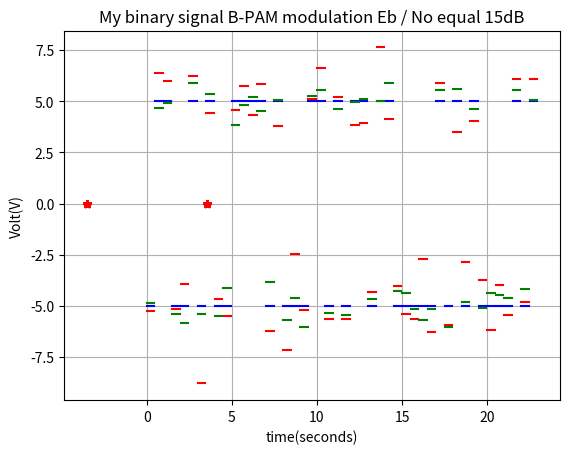

Python code for this plot: (Note: this script raises an exception after producing the figure.)
#!/usr/bin/env python
# coding: utf-8

# In[ ]:


import matplotlib.pyplot as plt
import numpy as np
from scipy import signal 
import cmath 
import math
get_ipython().run_line_magic('matplotlib', 'inline')
mysignal = []
mysignal = np.random.randint(2, size=46)
for i in range (0,46) :
    if mysignal[i] == 0:
        mysignal[i] = -1
Tb = 0.5
A = 5
Eb = (A**2)*Tb
sqEb = np.sqrt(Eb)
base = [-sqEb, sqEb]
for i in range (0,46) :
    m = i*Tb
    n = (i+1)*Tb
    t = np.arange(m, n,0.05)
    plt.plot(t, mysignal[i]*A*signal.square(t, duty=1), 'b')
plt.title('My binary signal B-PAM modulation')
plt.xlabel('time(seconds)')
plt.ylabel('Volt(V)')
plt.grid(True)
plt.show()
plt.plot(sqEb*mysignal, len(mysignal) * [0], '*r')
plt.title('Constellation diagram of my binary signal')
plt.grid(True)
plt.show()
No1 = Eb / (10**(5/10))
No2 = Eb / (10**(15/10))
X1 = np.random.normal(0, np.sqrt(No1/2), 46)
X2 = np.random.normal(0, np.sqrt(No2/2), 46)
Y1 = np.random.normal(0, np.sqrt(No1/2), 46)
Y2 = np.random.normal(0, np.sqrt(No2/2), 46)
mysignal1 = []
mysignal2 = []
for i in range (0,46) :
    mysignal1.append(A*mysignal[i] + X1[i])
    mysignal2.append(A*mysignal[i] + X2[i])
for i in range (0,46) :
    m = i*Tb
    n = (i+1)*Tb
    t = np.arange(m, n,0.05)
    plt.plot(t, mysignal1[i]*signal.square(t, duty=1), 'r')
plt.title('My binary signal B-PAM modulation with Eb / No equal 5dB')
plt.xlabel('time(seconds)')
plt.ylabel('Volt(V)')
plt.grid(True)
plt.show()
for i in range (0,46) :
    m = i*Tb
    n = (i+1)*Tb
    t = np.arange(m, n,0.05)
    plt.plot(t, mysignal2[i]*signal.square(t, duty=1), 'g')
plt.title('My binary signal B-PAM modulation Eb / No equal 15dB')
plt.xlabel('time(seconds)')
plt.ylabel('Volt(V)')
plt.grid(True)
plt.show()
constellation1 = []
constellation2 = []
for i in range (0,46) :
    if A*mysignal[i] + X1[i] > 0:
        constellation1.append(np.complex(np.sqrt(Tb*((A*mysignal[i] + X1[i])**2)), Y1[i]))
    if A*mysignal[i] + X2[i] > 0:
        constellation2.append(np.complex(np.sqrt(Tb*((A*mysignal[i] + X2[i])**2)), Y2[i]))
    if A*mysignal[i] + X1[i] < 0:
        constellation1.append(np.complex(-np.sqrt(Tb*((A*mysignal[i] + X1[i])**2)), Y1[i]))
    if A*mysignal[i] + X2[i] < 0:
        constellation2.append(np.complex(-np.sqrt(Tb*((A*mysignal[i] + X2[i])**2)), Y2[i]))
print("@@@@@@@@@@@@@@@@@@@@@@@@@@@@")
print(constellation1)
print("@@@@@@@@@@@@@@@@@@@@@@@@@@@@")
print(constellation2)
print("@@@@@@@@@@@@@@@@@@@@@@@@@@@@")
plt.plot(base, len(base) * [0], 'or')
#plt.plot(constellation1, len(constellation1) * [0], '*b') 
x = [x.real for x in constellation1] 
y = [y.imag for y in constellation1] 
plt.plot(x, y, "*b")
plt.title('Constellation diagram of my binary signal with complex AWGN and Eb / No equal 5dB')
plt.grid(True)
plt.show()
plt.plot(base, len(base) * [0], 'or')
#plt.plot(constellation2, len(constellation2) * [0], '*b')  
x = [x.real for x in constellation2] 
y = [y.imag for y in constellation2] 
plt.plot(x, y, "*b")
plt.title('Constellation diagram of my binary signal with complex AWGN and Eb / No equal 15dB')
plt.grid(True)
plt.show()

bitflow = []
bitflow = np.random.randint(2, size=10000)
for i in range (0,10000) :
    if bitflow[i] == 0 :
        bitflow[i] = -1
BER = []
for i in range (0,16) :
    constellation = []
    estimate = []
    errors = 0
    No = Eb / (10**(i/10))
    print(No)
    X = np.random.normal(0, np.sqrt(No/2), 10000)
    Y = np.random.normal(0, np.sqrt(No/2), 10000)
    check = []
    for k in range (0,10000) :
        check.append(A*bitflow[k] + X[k])
        if A*bitflow[k] + X[k] > 0:
            constellation.append(np.complex(np.sqrt(Tb*((A*bitflow[k] + X[k])**2)), Y[k]))
        if A*bitflow[k] + X[k] < 0:
            constellation.append(np.complex(-np.sqrt(Tb*((A*bitflow[k] + X[k])**2)), Y[k]))
        if constellation[k].real >= 0 :
            estimate.append(1)
        else :
            estimate.append(-1)
        if estimate[k] != bitflow[k] :
            errors = errors + 1
    for j in range (0,1000) :
        m = j*Tb
        n = (j+1)*Tb
        t = np.arange(m, n,0.05)
        plt.plot(t, check[j]*signal.square(t, duty=1), 'g')
    print('My binary signal B-PAM modulation Eb / No equal ', i, 'dB.')
    plt.xlabel('time(seconds)')
    plt.ylabel('Volt(V)')
    plt.grid(True)
    plt.show()
    #plt.plot(constellation1, len(constellation1) * [0], '*b') 
    x = [x.real for x in constellation] 
    y = [y.imag for y in constellation] 
    plt.plot(x, y, "*b")
    plt.plot(base, len(base) * [0], 'or')
    print('Constellation diagram of my binary signal with complex AWGN and Eb / No equal ', i, 'dB.' )
    plt.grid(True)
    plt.show()
    print(errors)
    BER.append(errors/10000)
    print("%%%%%%%%%%%%%%%%%%%%%%")
print(BER)
noise = np.arange (0, 16, 1)
plt.plot(noise, BER)
plt.title("BER for my flow of 10000 bits -logarithmic scale")
plt.xlabel('Eb/No (dB)')
plt.ylabel('BER')
plt.grid(True)
plt.yscale('log',base=10) 
plt.show()
noise = np.arange (0, 16, 1)
plt.plot(noise, BER)
plt.title("BER for my flow of 10000 bits - linear scale")
plt.xlabel('Eb/No (dB)')
plt.ylabel('BER')
plt.grid(True)
plt.show()


# In[ ]:




